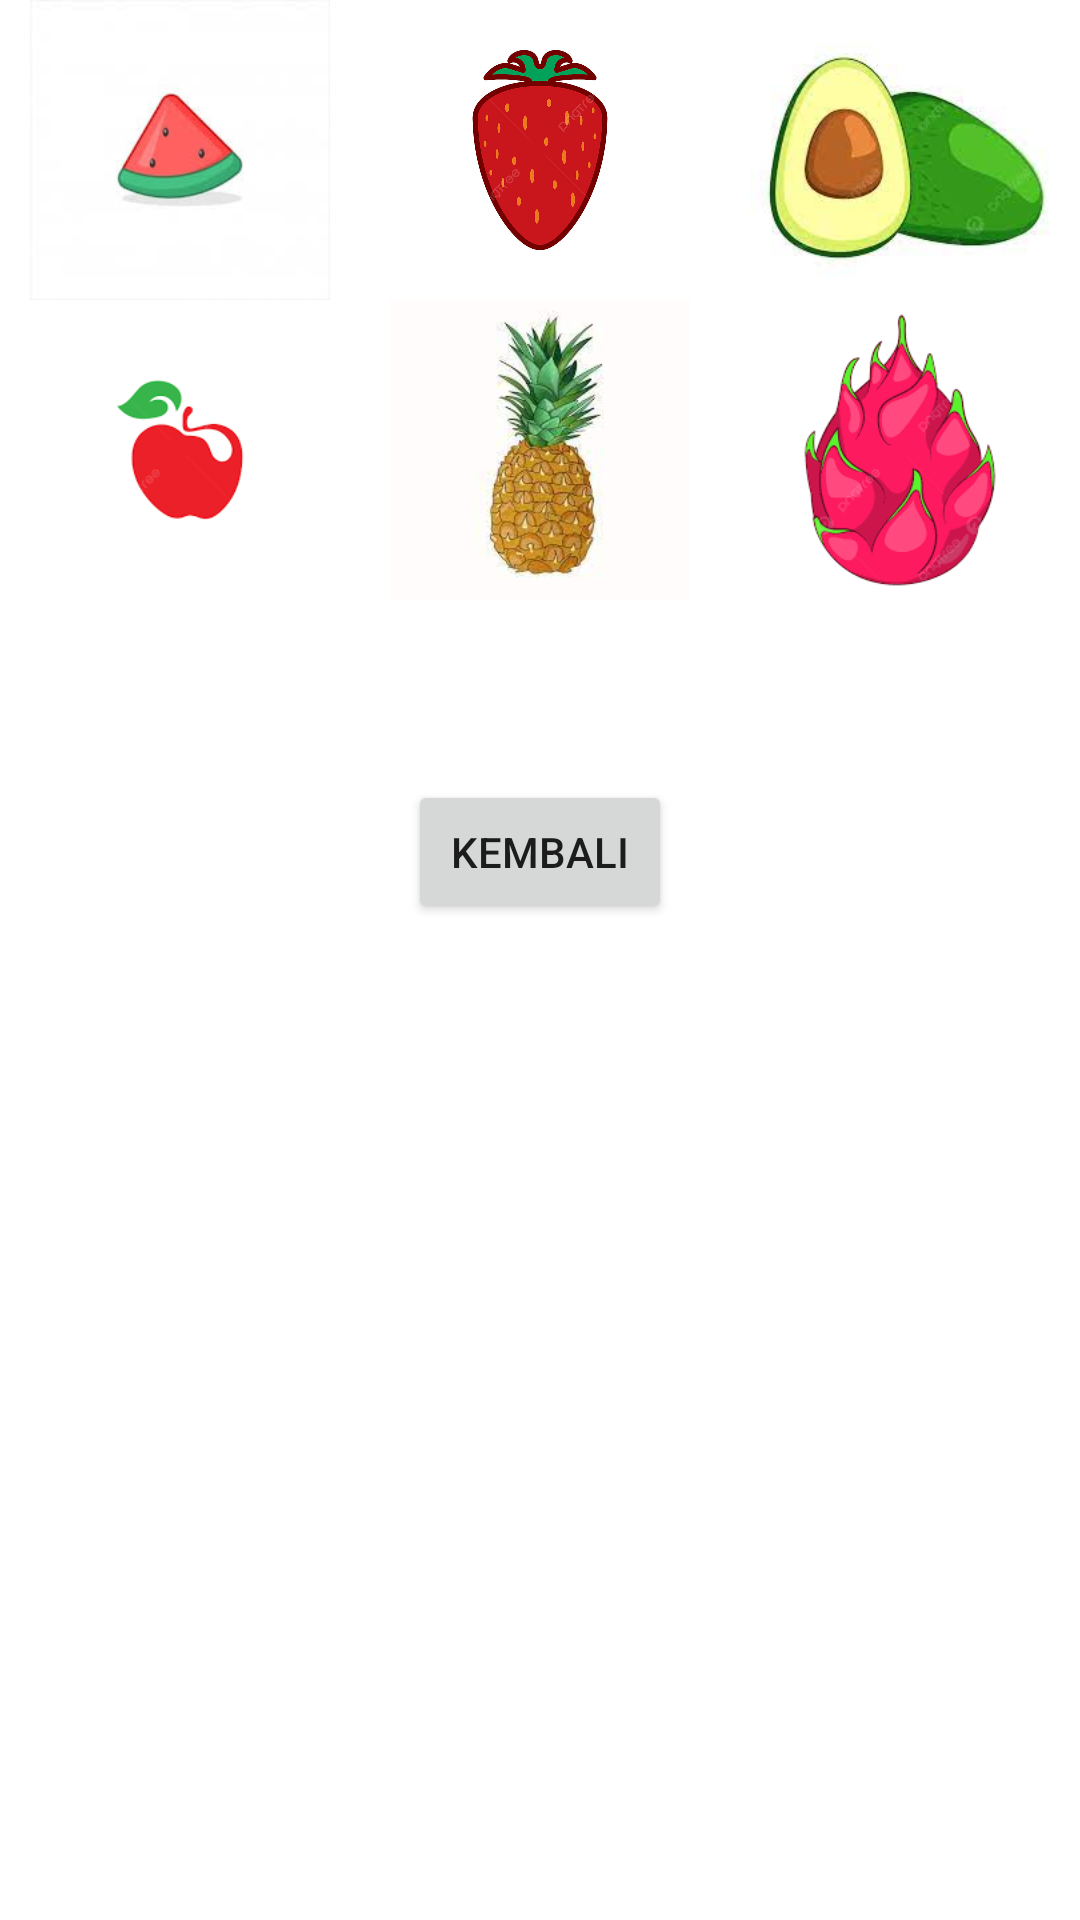

Reconstruct the res/layout file that produces this screen, plus the resources it refers to.
<!-- AndroidManifest.xml: application theme Theme.Tugaspraktek1 -->
<!-- res/layout/activity_permainan_mulai.xml -->
<?xml version="1.0" encoding="utf-8"?>
<androidx.constraintlayout.widget.ConstraintLayout xmlns:android="http://schemas.android.com/apk/res/android"
    xmlns:app="http://schemas.android.com/apk/res-auto"
    xmlns:tools="http://schemas.android.com/tools"
    android:id="@+id/main"
    android:layout_width="match_parent"
    android:layout_height="wrap_content"
    android:layout_gravity="center"
    tools:context=".PermainanMulai">

    <ScrollView
        android:id="@+id/scrollView2"
        android:layout_width="match_parent"
        android:layout_height="match_parent">

        <LinearLayout
            android:layout_width="match_parent"
            android:layout_height="wrap_content"
            android:orientation="vertical">

            <LinearLayout
                android:layout_width="match_parent"
                android:layout_height="match_parent"
                android:orientation="horizontal">

                <ImageView
                    android:id="@+id/iv_semangka"
                    android:layout_width="100dp"
                    android:layout_height="100dp"
                    android:layout_weight="1"
                    android:src="@drawable/semangka2" />

                <ImageView
                    android:id="@+id/iv_stroberi"
                    android:layout_width="100dp"
                    android:layout_height="100dp"
                    android:layout_weight="1"
                    android:src="@drawable/stroberi2" />

                <ImageView
                    android:id="@+id/iv_alpukat"
                    android:layout_width="100dp"
                    android:layout_height="100dp"
                    android:layout_weight="1"
                    android:src="@drawable/alpukat4" />

            </LinearLayout>

            <LinearLayout
                android:layout_width="match_parent"
                android:layout_height="match_parent"
                android:layout_weight="1"
                android:orientation="horizontal">

                <ImageView
                    android:id="@+id/iv_apel"
                    android:layout_width="100dp"
                    android:layout_height="100dp"
                    android:layout_weight="1"
                    android:src="@drawable/apel3" />

                <ImageView
                    android:id="@+id/iv_nanas"
                    android:layout_width="100dp"
                    android:layout_height="100dp"
                    android:layout_weight="1"
                    android:src="@drawable/nanas2" />

                <ImageView
                    android:id="@+id/iv_buahnaga"
                    android:layout_width="100dp"
                    android:layout_height="100dp"
                    android:layout_weight="1"
                    android:src="@drawable/buahnaga4" />

            </LinearLayout>

            <Button
                android:id="@+id/btn_kembali2"
                android:layout_width="wrap_content"
                android:layout_height="wrap_content"
                android:layout_gravity="center"
                android:layout_marginTop="60dp"
                android:layout_weight="1"
                android:gravity="center"
                android:text="Kembali" />

        </LinearLayout>
    </ScrollView>

</androidx.constraintlayout.widget.ConstraintLayout>
<!-- resources referenced by this layout -->
<resources>
  <!-- drawable alpukat4: jpeg bitmap (drawable, 4887 bytes) -->
  <!-- drawable apel3: png bitmap (drawable, 2149 bytes) -->
  <!-- drawable buahnaga4: png bitmap (drawable, 9220 bytes) -->
  <!-- drawable nanas2: jpeg bitmap (drawable, 5802 bytes) -->
  <!-- drawable semangka2: jpeg bitmap (drawable, 3166 bytes) -->
  <!-- drawable stroberi2: jpg bitmap (drawable, 71751 bytes) -->
  <style name="Theme.Tugaspraktek1" parent="Theme.MaterialComponents.DayNight.DarkActionBar">
          
          <item name="colorPrimary">@color/purple_500</item>
          <item name="colorPrimaryVariant">@color/purple_700</item>
          <item name="colorOnPrimary">@color/white</item>
          
          <item name="colorSecondary">@color/teal_200</item>
          <item name="colorSecondaryVariant">@color/teal_700</item>
          <item name="colorOnSecondary">@color/black</item>
          
          <item name="android:statusBarColor">?attr/colorPrimaryVariant</item>
          
      </style>
  <!-- not gathered from this repository: default colours our renderer supplied (Android Studio template values) -->
  <color name="purple_500">#FF6200EE</color>
  <color name="purple_700">#FF3700B3</color>
  <color name="teal_200">#FF03DAC5</color>
  <color name="teal_700">#FF018786</color>
  <color name="black">#FF000000</color>
  <color name="white">#FFFFFFFF</color>
</resources>
